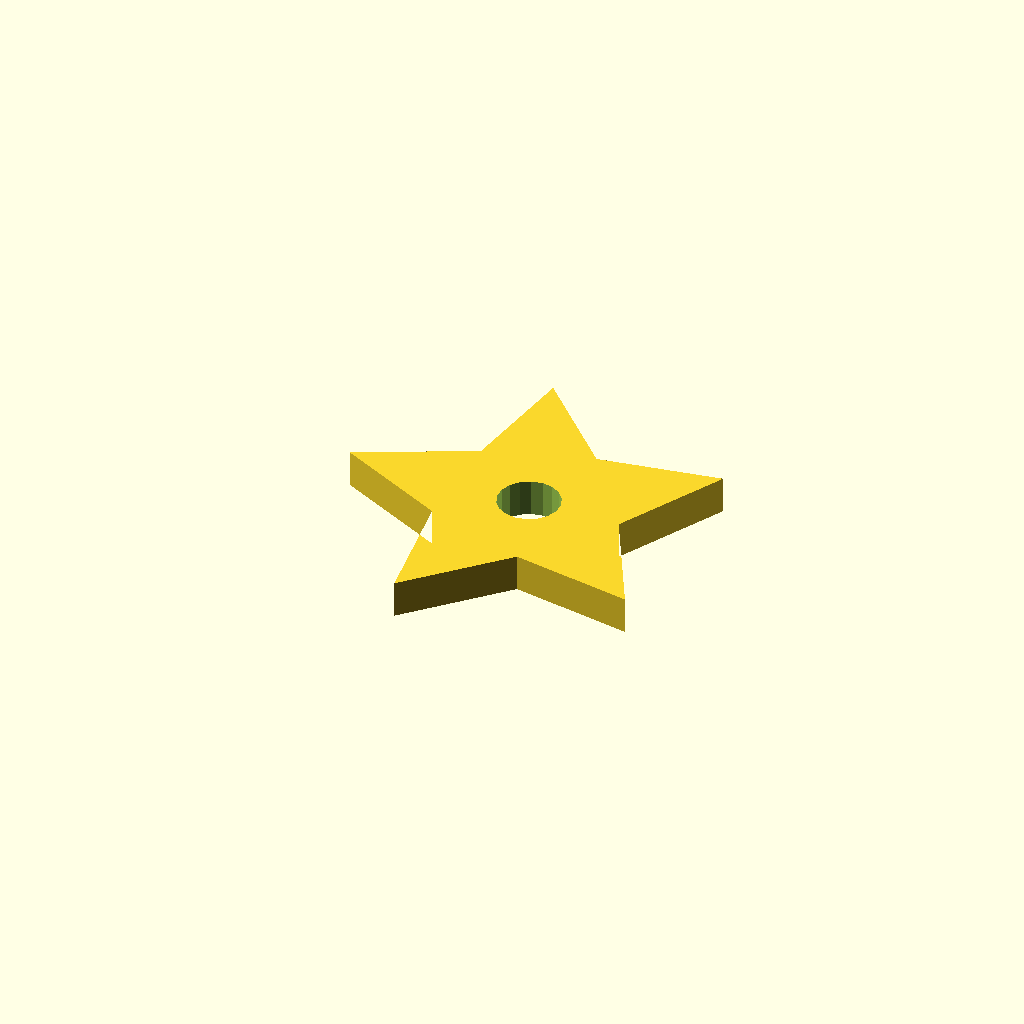
Cell 1 — every parameter at its default value.
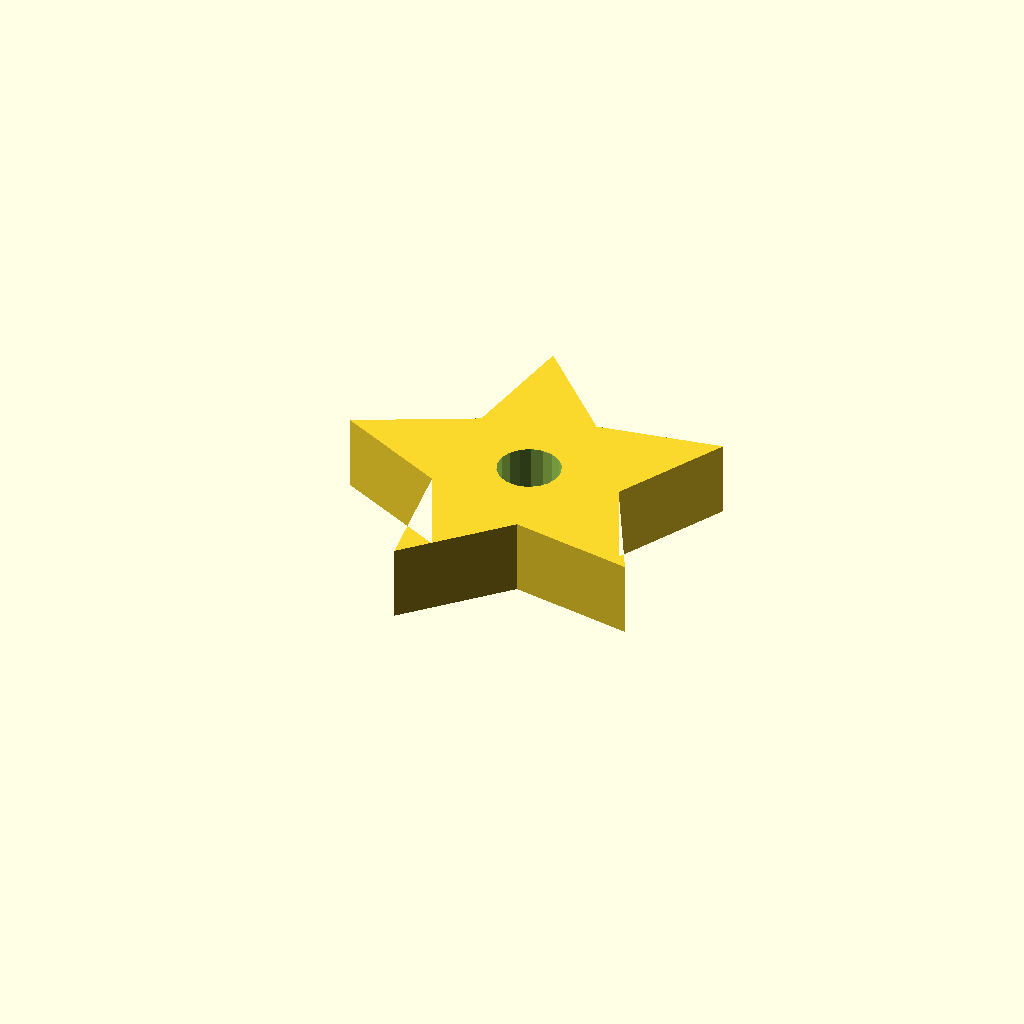
Cell 2: the same model with plate_t = 12.
One fixed orthographic camera (rotation 55°, 0°, 25°; colour scheme Cornfield) for every cell.
OpenSCAD source file optional_data/data/sketch4/starwheels/part_0030.scad:
$fn = 32;

// ----------------------------------------------------------------------
// Star wheel: 5-point star, R30
// ----------------------------------------------------------------------

// --- parameters (mm) ---
n_points = 5;             // number of points / teeth
r_out = 30;               // tip radius
r_in = 15;                // root radius
bore_r = 5;               // centre bore radius
plate_t = 6;              // plate thickness, Z (extrusion height)
bore_d = 10;              // centre bore diameter

profile = [[0, 28.532], [17.865, 19.715], [20.729, 0], [34.635, 14.266], [54.271, 10.898], [45, 28.532], [54.271, 46.165], [34.635, 42.798], [20.729, 57.063], [17.865, 37.348]];  // primary outline, 10 points, counter clockwise
void_1 = [[34.908, 29.486], [34.286, 31.107], [33.147, 32.417], [31.628, 33.259], [29.913, 33.531], [28.208, 33.2], [26.72, 32.305], [25.627, 30.956], [25.062, 29.314], [25.092, 27.578], [25.714, 25.957], [26.853, 24.646], [28.372, 23.804], [30.087, 23.532], [31.792, 23.864], [33.28, 24.758], [34.373, 26.108], [34.938, 27.75]];  // centre bore, 18 points

// --- the one profile operation ---
difference() {
  linear_extrude(height = plate_t) polygon(points = profile);
  translate([0, 0, -1])
    linear_extrude(height = plate_t + 2) polygon(points = void_1);
}
Parameter table extracted from the source (name, type, default, range or options):
n_points: number, default 5
r_out: number, default 30
r_in: number, default 15
bore_r: number, default 5
plate_t: number, default 6
bore_d: number, default 10
